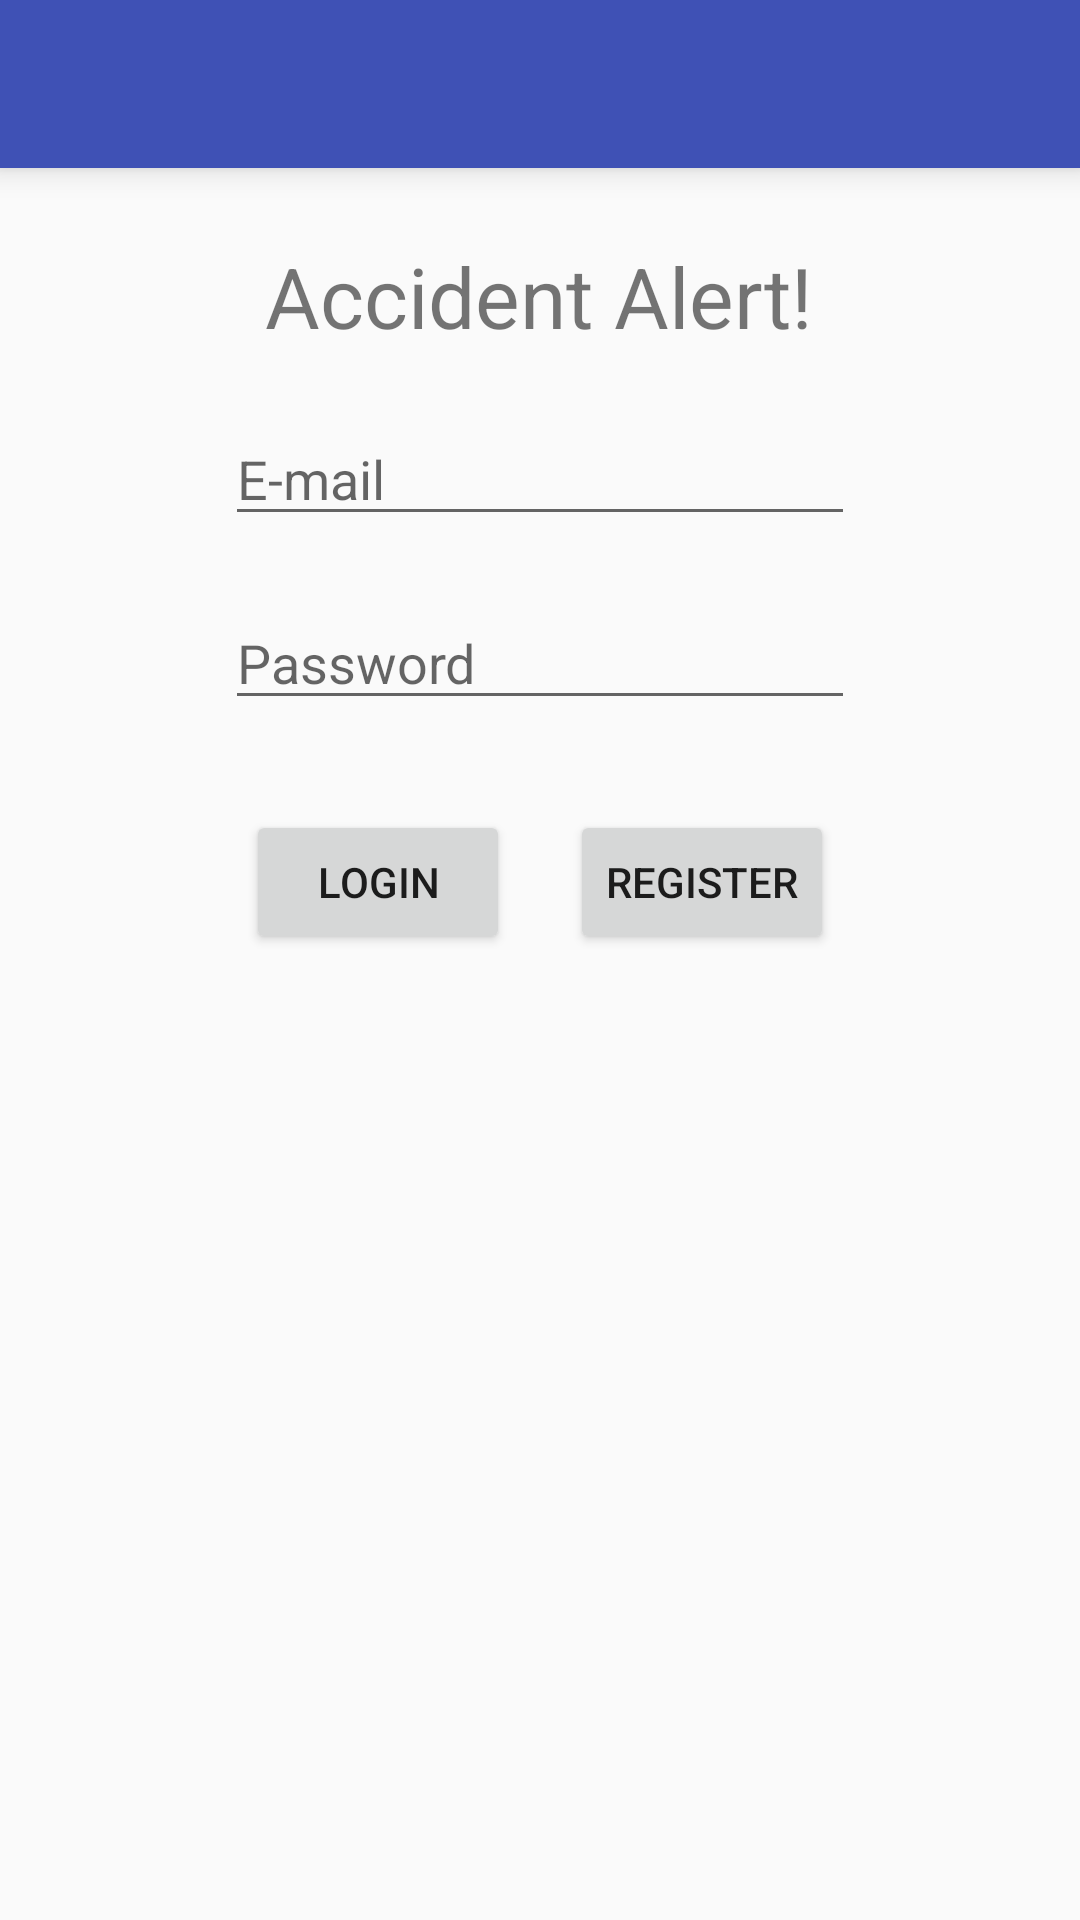

Write the Android layout XML for this screen, with the resource values it uses.
<!-- AndroidManifest.xml: application theme AppTheme -->
<!-- res/layout/activity_main.xml -->
<?xml version="1.0" encoding="utf-8"?>
<RelativeLayout xmlns:android="http://schemas.android.com/apk/res/android"
    xmlns:app="http://schemas.android.com/apk/res-auto"
    xmlns:tools="http://schemas.android.com/tools"
    android:layout_width="match_parent"
    android:layout_height="match_parent"
    tools:context="chaya.non.alertcenter.MainActivity">

    <android.support.v7.widget.Toolbar
        android:id="@+id/toolbar"
        android:layout_width="match_parent"
        android:layout_height="wrap_content"
        android:layout_alignParentTop="true"
        android:background="?attr/colorPrimary"
        android:elevation="6dp"
        android:minHeight="?attr/actionBarSize"
        android:theme="@style/ThemeOverlay.AppCompat.Dark.ActionBar"
        app:popupTheme="@style/ThemeOverlay.AppCompat.Light"/>

    <TextView
        android:id="@+id/tvTitle"
        android:layout_width="wrap_content"
        android:layout_height="wrap_content"
        android:text="Accident Alert!"
        app:layout_constraintBottom_toBottomOf="parent"
        app:layout_constraintLeft_toLeftOf="parent"
        app:layout_constraintRight_toRightOf="parent"
        app:layout_constraintTop_toTopOf="parent"
        app:layout_constraintVertical_bias="0.172"
        android:layout_centerHorizontal="true"
        android:layout_marginTop="80dp"
        android:textSize="28sp"
        />


    <EditText
        android:id="@+id/edtUN"
        android:layout_width="wrap_content"
        android:layout_height="wrap_content"
        android:layout_marginLeft="20dp"
        android:layout_marginTop="20dp"
        android:layout_centerHorizontal="true"
        android:layout_below="@id/tvTitle"
        android:ems="10"
        android:hint="E-mail"
        android:inputType="textEmailAddress" />

    <EditText
        android:id="@+id/edtPW"
        android:layout_width="wrap_content"
        android:layout_height="wrap_content"
        android:layout_below="@+id/edtUN"
        android:layout_marginLeft="20dp"
        android:layout_marginTop="20dp"
        android:layout_centerHorizontal="true"
        android:ems="10"
        android:hint="Password"
        android:inputType="textPassword" />

    <LinearLayout
        android:id="@+id/layout3"
        android:layout_width="wrap_content"
        android:layout_height="wrap_content"
        android:layout_below="@+id/edtPW"
        android:layout_marginTop="30dp"
        android:layout_centerHorizontal="true">

        <Button
            android:id="@+id/btnLogin"
            android:layout_width="wrap_content"
            android:layout_height="wrap_content"
            android:layout_weight="1"
            android:onClick="submit"
            android:text="Login" />

        <Button
            android:id="@+id/btnRegister"
            android:onClick="Register"
            android:layout_width="wrap_content"
            android:layout_height="wrap_content"
            android:layout_weight="1"
            android:text="Register"
            android:layout_marginLeft="20dp"/>

    </LinearLayout>

</RelativeLayout>
<!-- resources referenced by this layout -->
<resources>
  <style name="AppTheme" parent="Theme.AppCompat.Light.NoActionBar">
          
          <item name="colorPrimary">#3F51B5</item>
          
          <item name="colorPrimaryDark">#303F9F</item>
          
          <item name="colorAccent">#FF4081</item>
  
          <item name="windowNoTitle">true</item>
          <item name="windowActionBar">false</item>
  
      </style>
</resources>
